Dataset: Images (GitHub, ih-lab/CNN_Smoothie). Classes: adeno, squam.

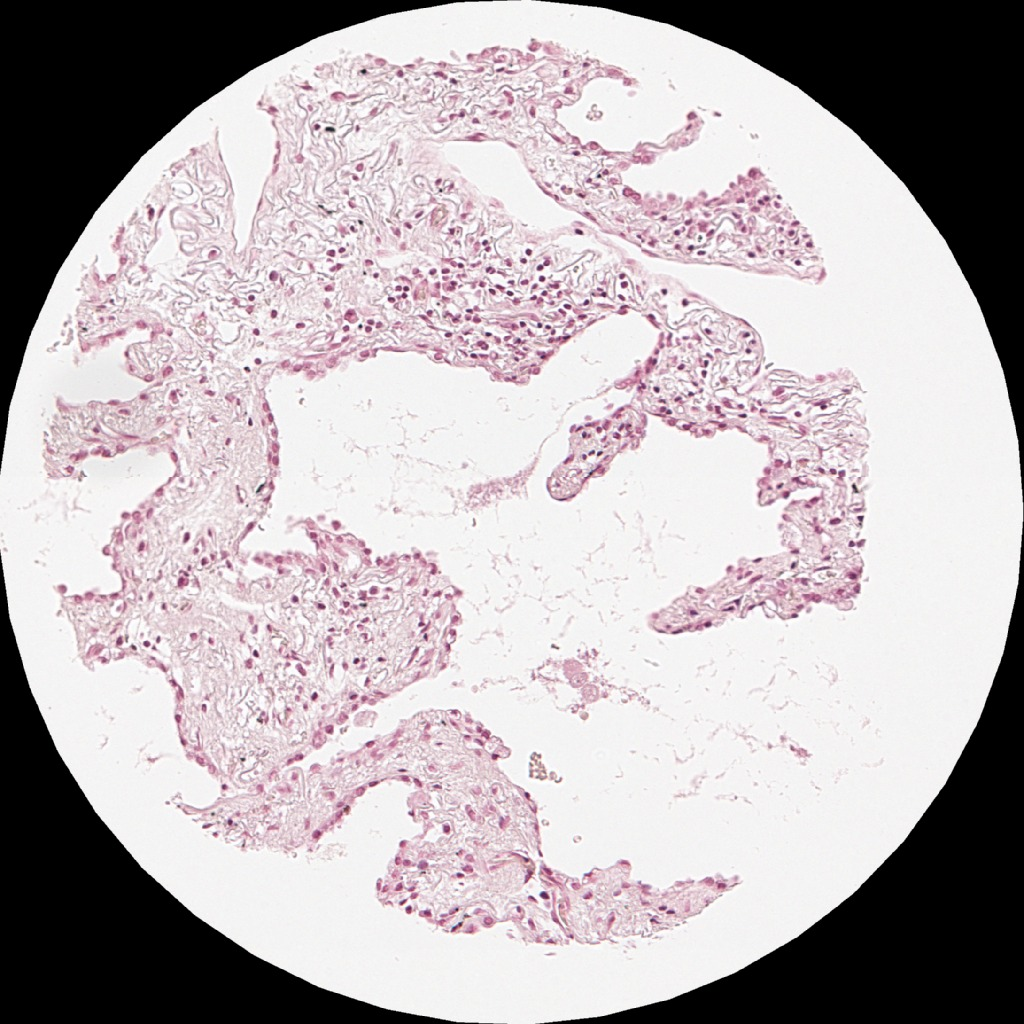
Label: adeno

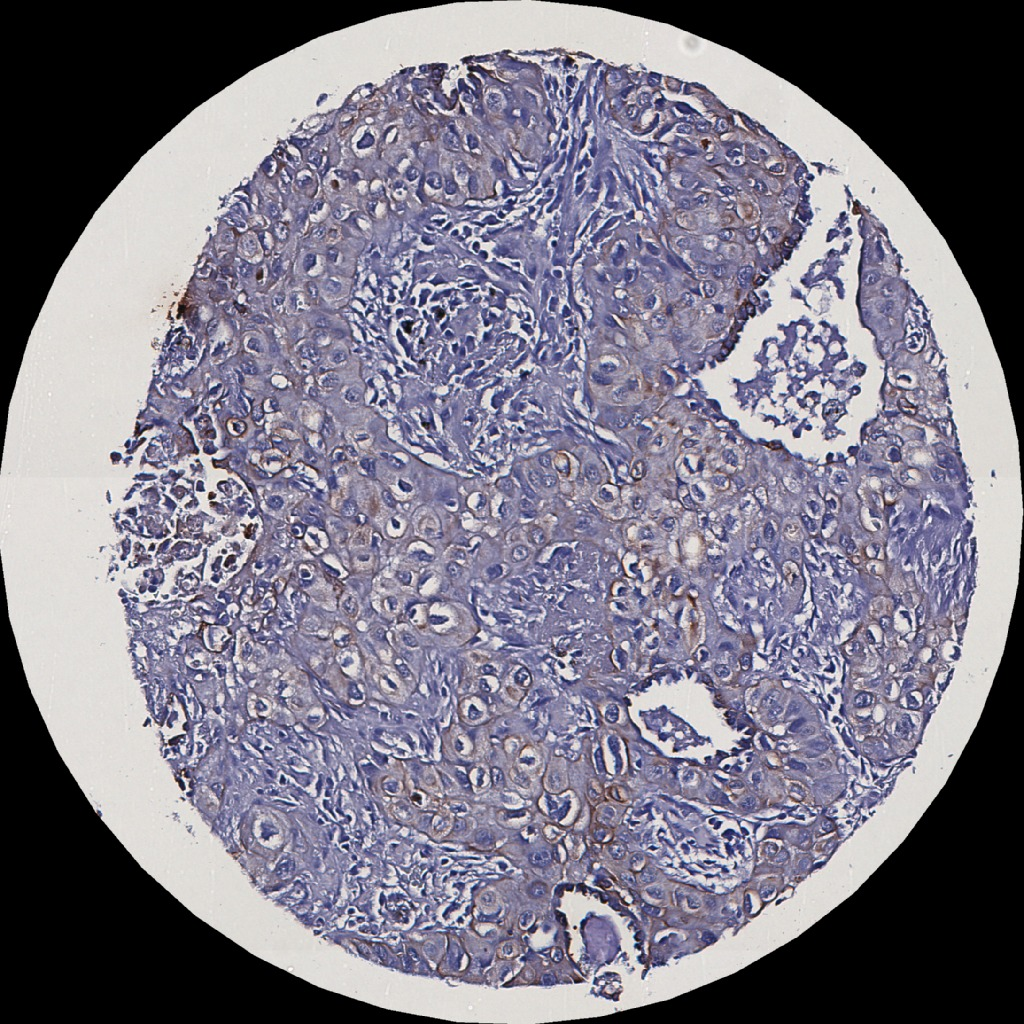
Label: squam

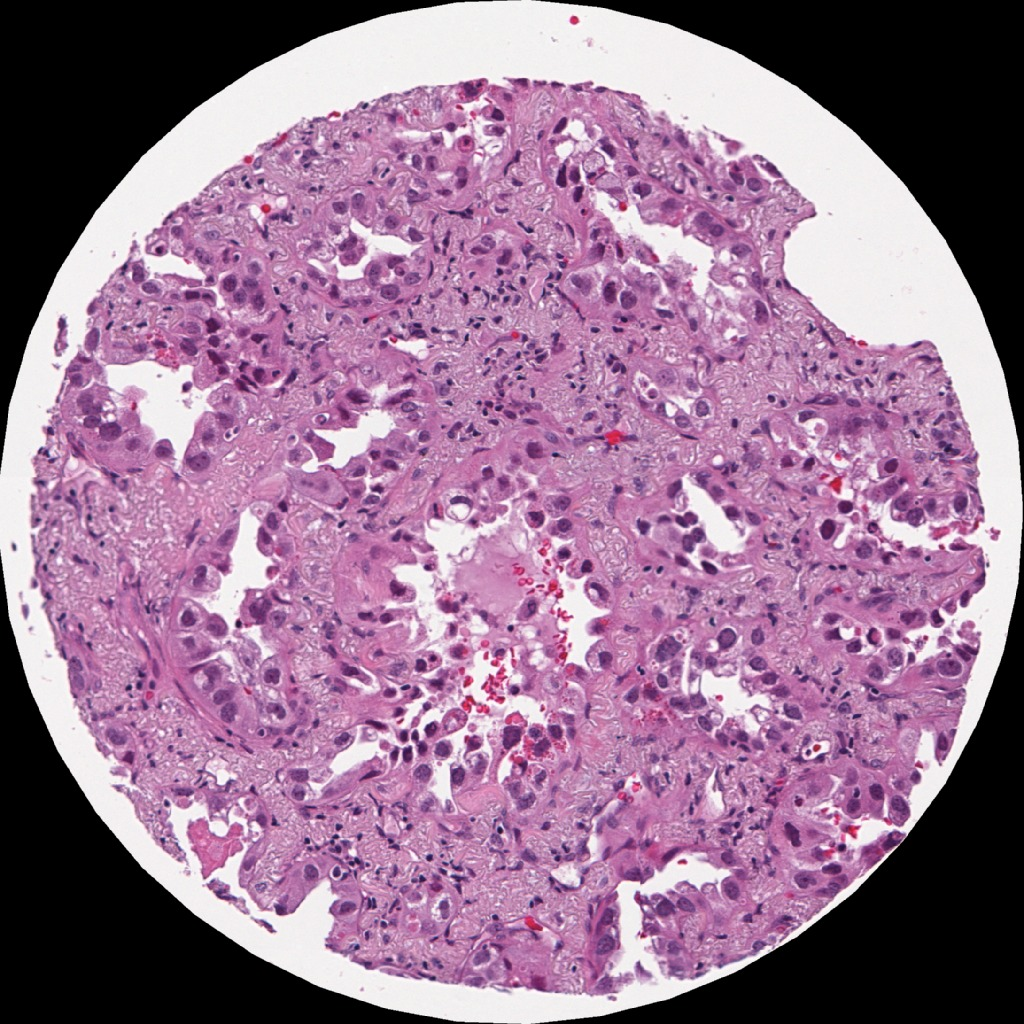
Label: adeno

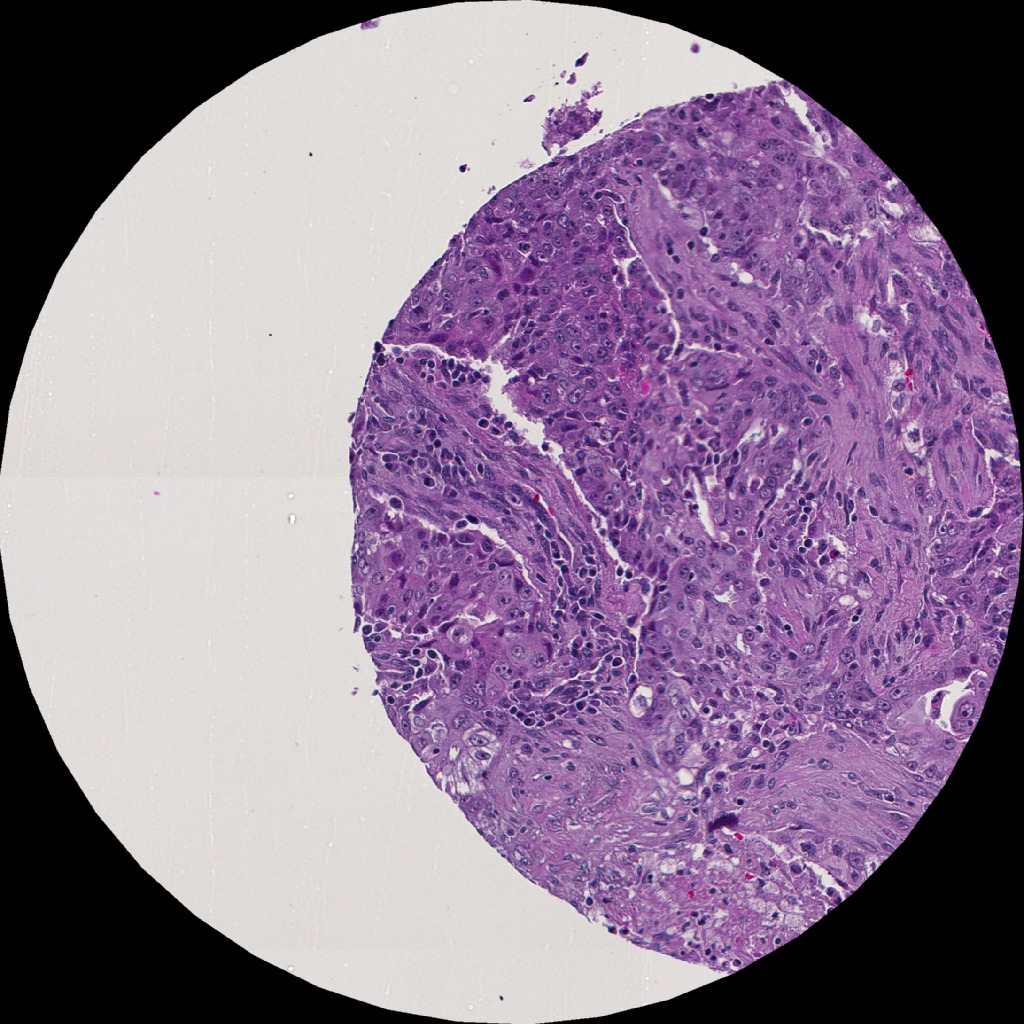
Label: adeno

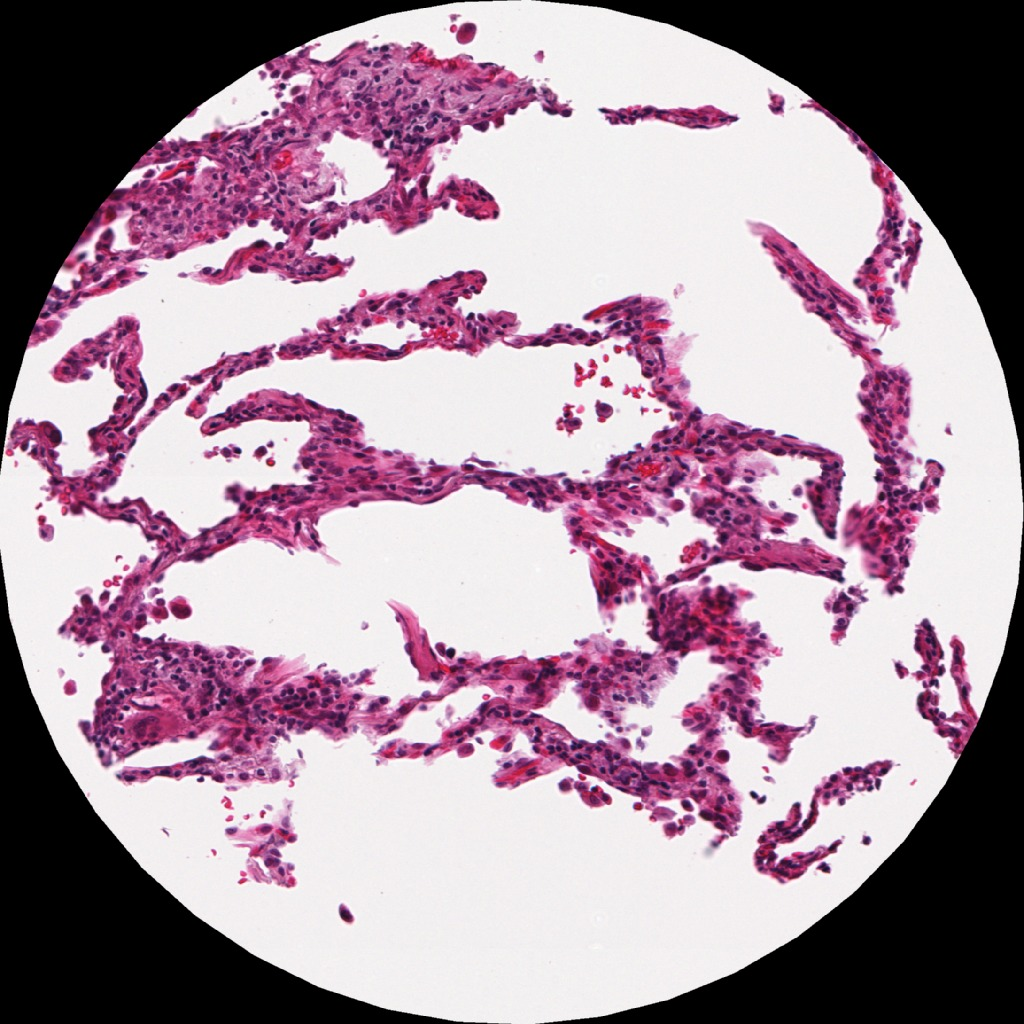
Label: adeno

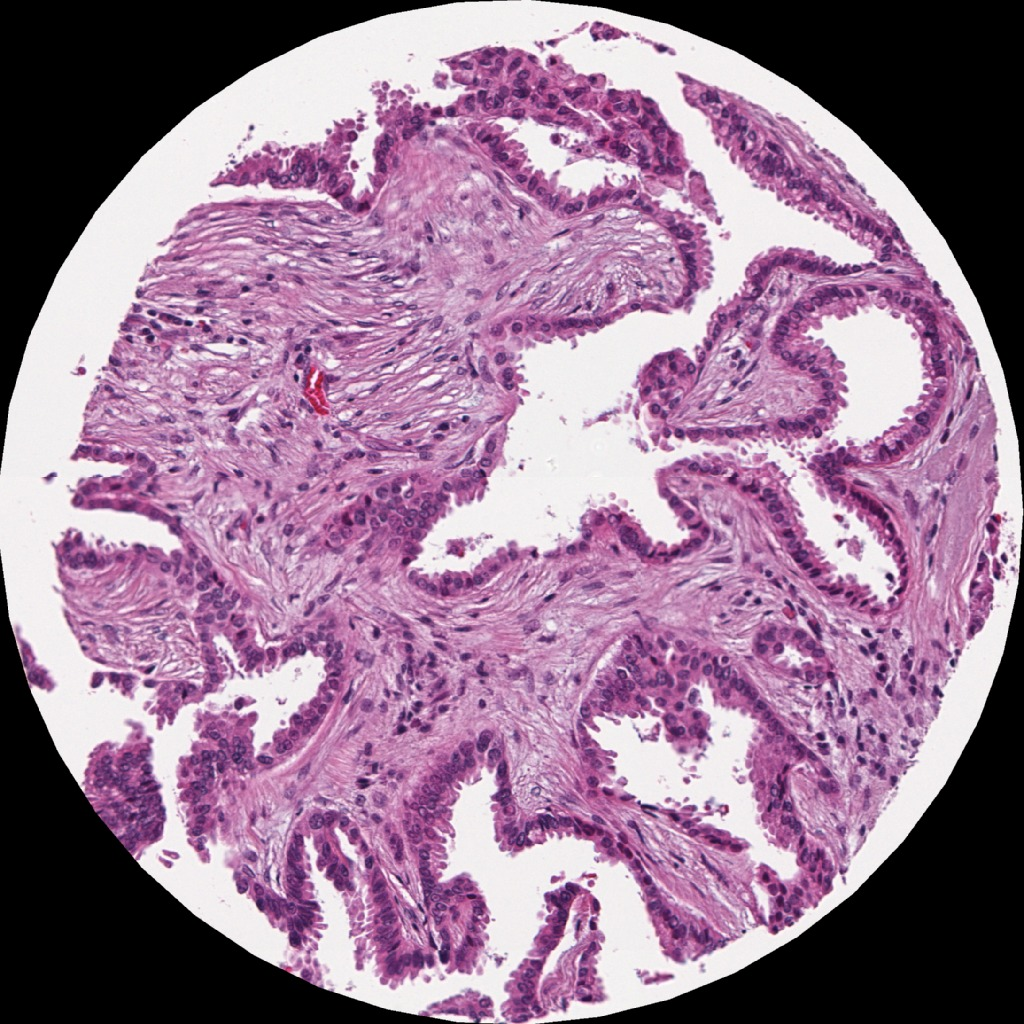
Label: adeno
